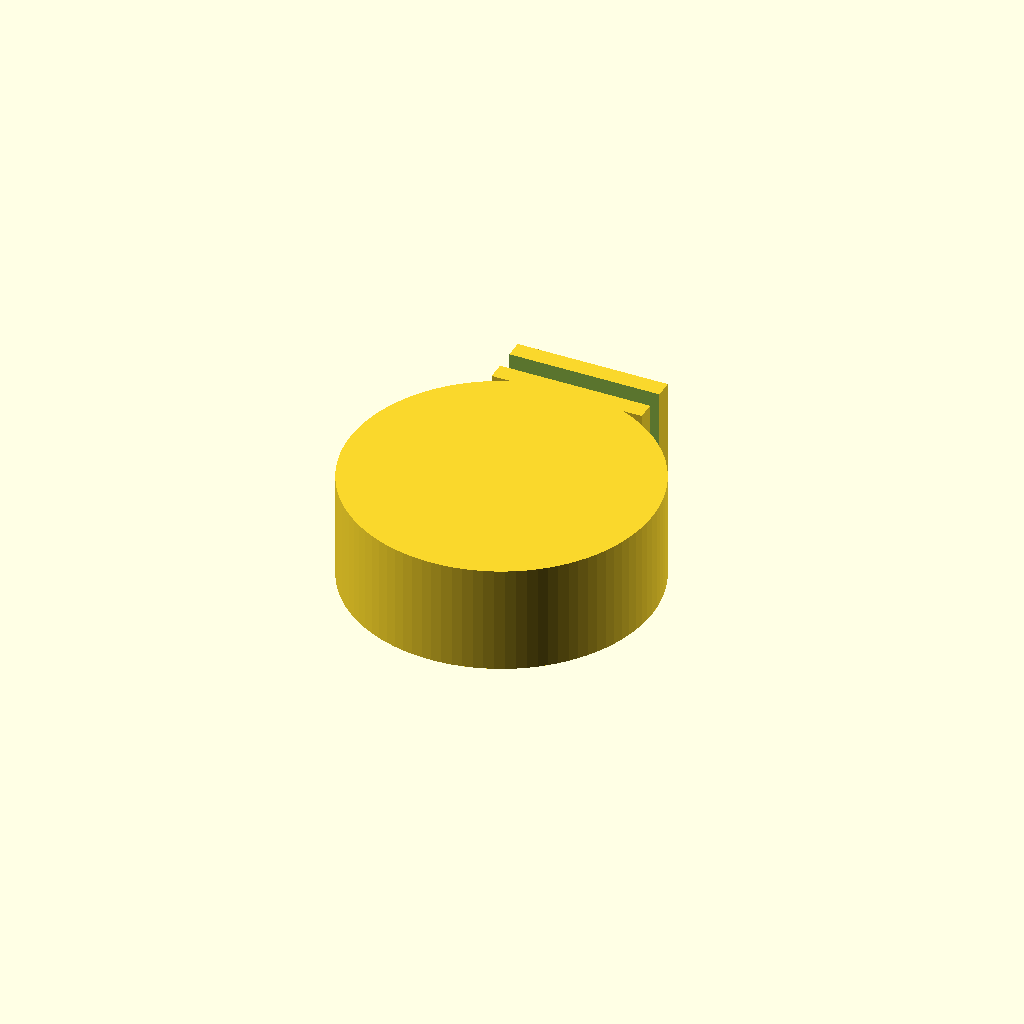
Cell 1: rendered with the file's own defaults.
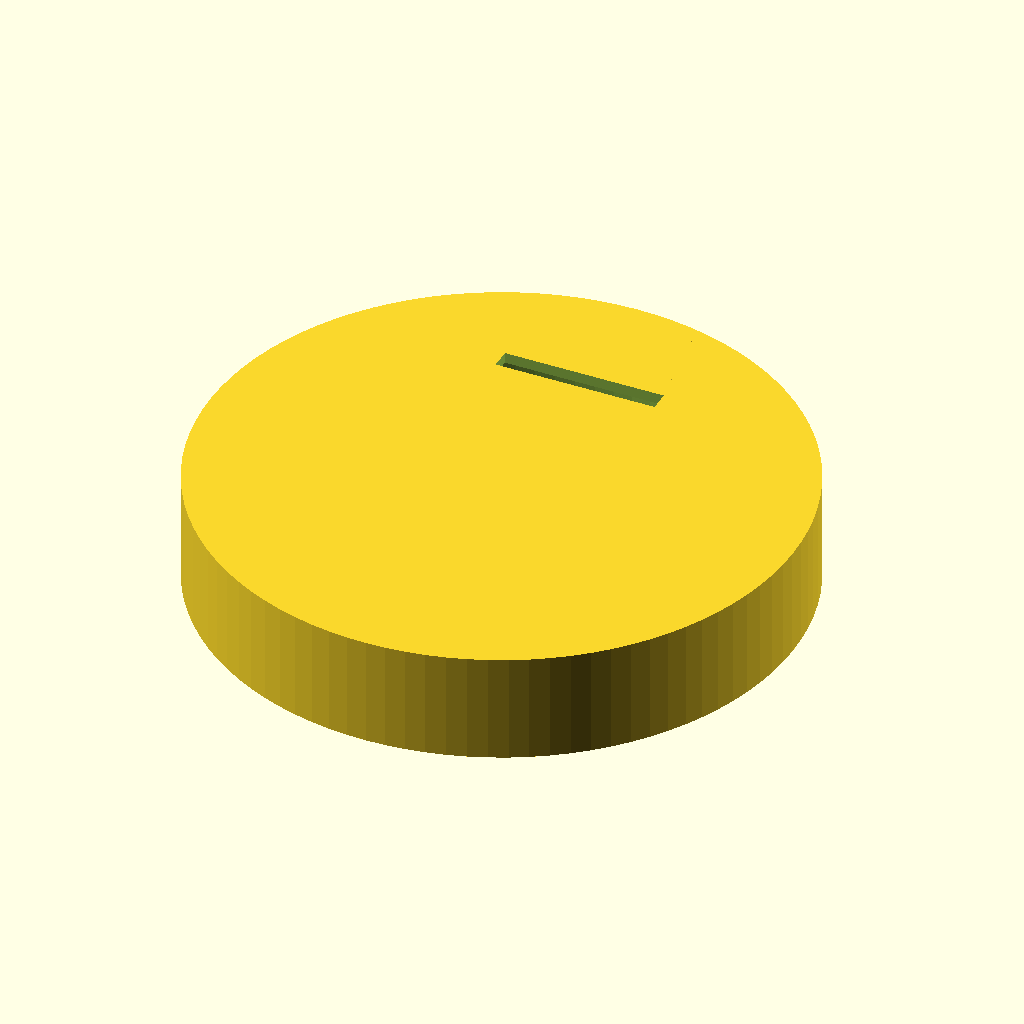
Cell 2: inner_d = 127 (everything else at default).
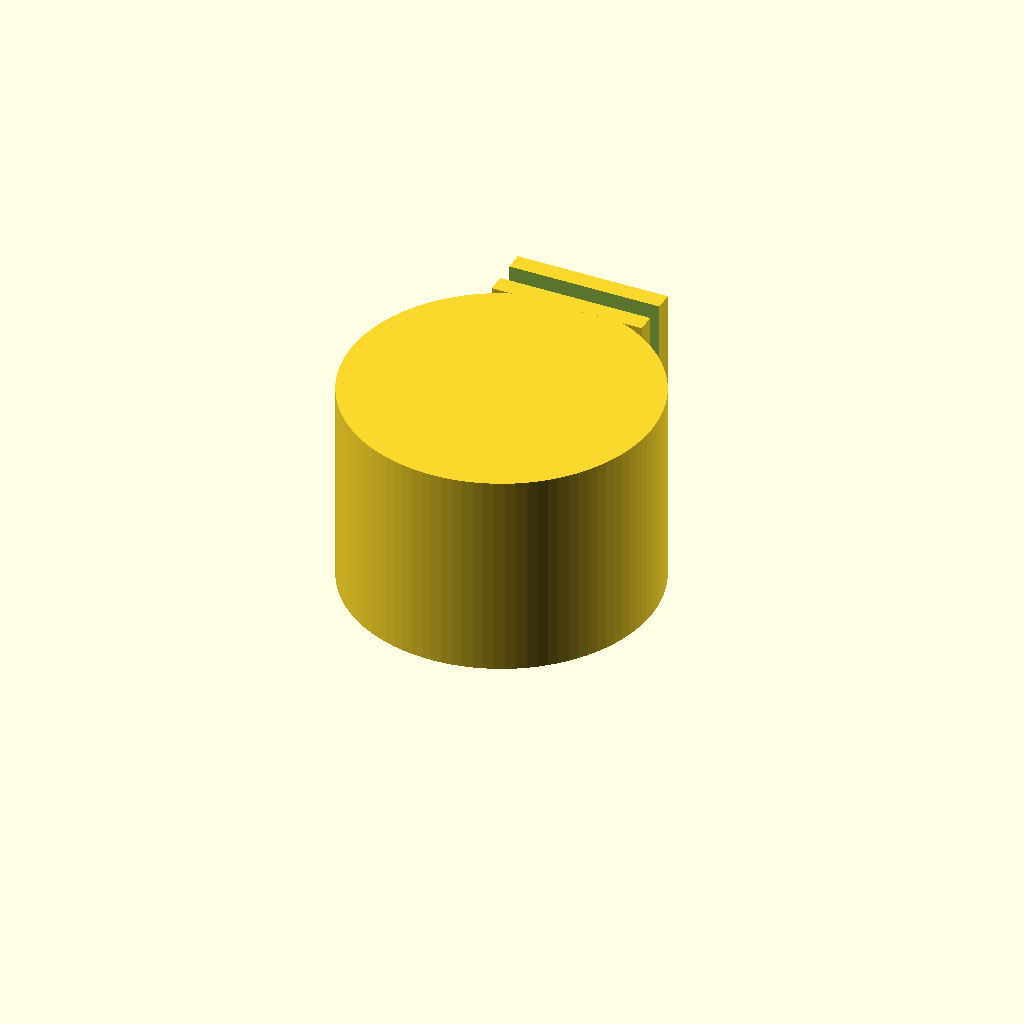
Cell 3 — depth set to 44, the other parameters unchanged.
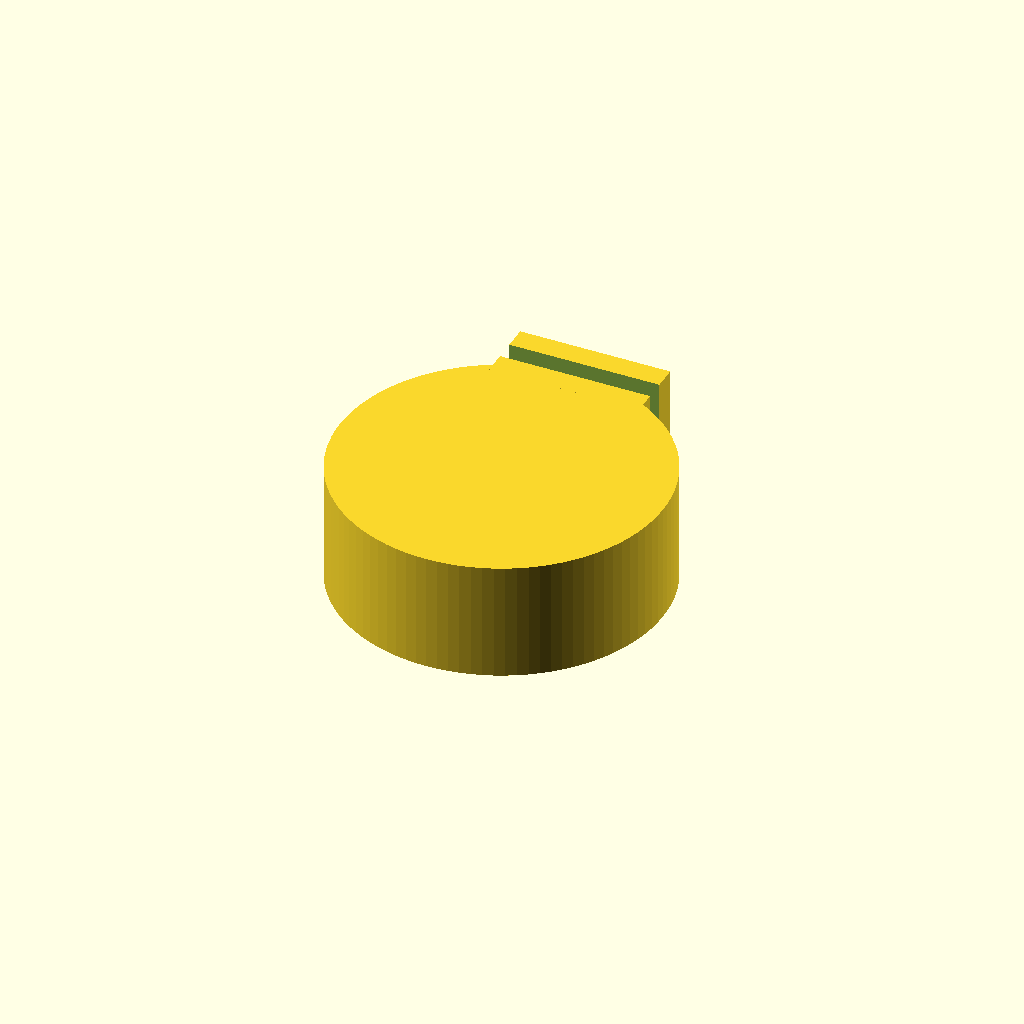
Cell 4 — wall set to 4.8, the other parameters unchanged.
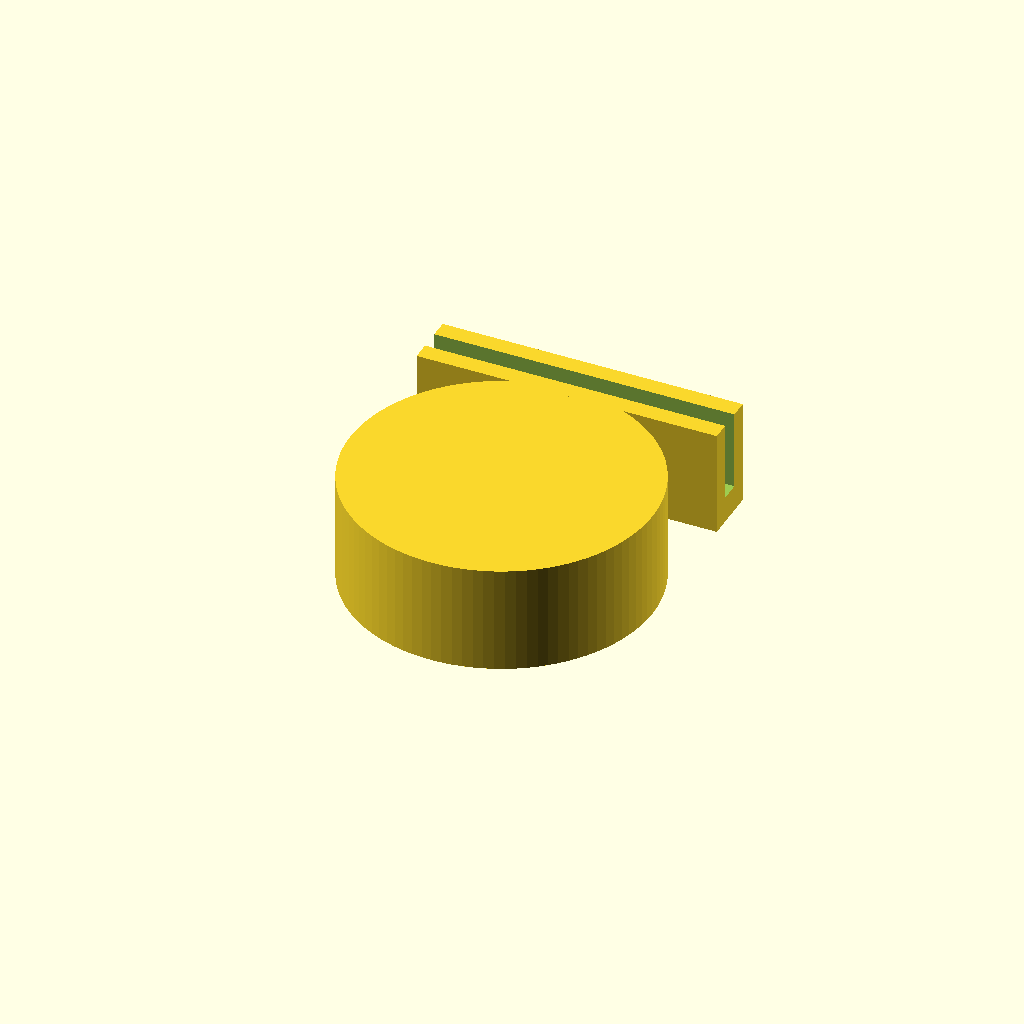
Cell 5 — ear_w set to 68, the other parameters unchanged.
One fixed orthographic camera (rotation 55°, 0°, 25°; colour scheme Cornfield) for every cell.
The OpenSCAD source (designs/c40-cap-holder/c40-cap-holder-v1.scad):
// Comandante C40 cap + crank hanger (v1)
// One cap, two jobs: it covers the body's top opening against dust
// (same cup as the dust cap v1), and the detached crank HANGS from
// it: an ear on the cap's rim carries a vertical slot, the crank's
// lid disc (58 dia. x ~3 thick) drops edge-on into the slot, and the
// arm + knob hang down alongside the body - the way the JHAT stand
// and the wavexx / Lastaforest top caps park the crank. No stand
// footprint is spent on the crank at all.
// Units: mm. Prints mouth-down, support-free (the ear's slot is open
// at the top and prints as a bridge-free channel in this orientation:
// rotate so the slot faces up if your slicer prefers).
// inner_d is carried over from the dust cap v1 fit test (MEASURE).

part = "cap"; // ["cap", "both"]

/* [Cap] */
inner_d = 63.5;        // inner diameter (body outer + clearance) (MEASURE)
depth = 22;            // inner depth (how far the cap drops over the body)
wall = 2.4;            // side wall and top thickness

/* [Hanger ear - at the back of the cap] */
ear_w = 34;            // ear width (X, tangential)
ear_out = 12;          // ear reach beyond the cap's outer wall (Y)
ear_top = 0;           // ear top relative to the cap top (0 = flush)
slot_w = 4.5;          // slot width (Y): lid disc ~3 + clearance
slot_depth = 18;       // slot depth from the ear top
slot_cy = 38;          // slot centre distance from the axis (Y)

$fn = 96;

outer_d = inner_d + wall * 2;
outer_r = outer_d / 2;
cap_h = depth + wall;

module cap() {
    difference() {
        union() {
            cylinder(h = cap_h, d = outer_d);
            // ear block at the back, embedded into the cap wall
            translate([0, slot_cy, cap_h + ear_top - (slot_depth + 6) / 2])
                cube([ear_w, outer_r + ear_out - slot_cy + slot_w, slot_depth + 6], center = true);
        }
        // body cavity
        translate([0, 0, -1]) cylinder(h = depth + 1, d = inner_d);
        // hanger slot across the ear (open at the top and both ends)
        translate([0, slot_cy, cap_h + ear_top - slot_depth / 2 + 1])
            cube([ear_w + 2, slot_w, slot_depth + 2], center = true);
    }
}

if (part == "cap") cap();
if (part == "both") cap();
Parameter table extracted from the source (name, type, default, range or options):
part: string, default "cap", options "cap", "both"
inner_d: number, default 63.5
depth: number, default 22
wall: number, default 2.4
ear_w: number, default 34
ear_out: number, default 12
ear_top: number, default 0
slot_w: number, default 4.5
slot_depth: number, default 18
slot_cy: number, default 38
